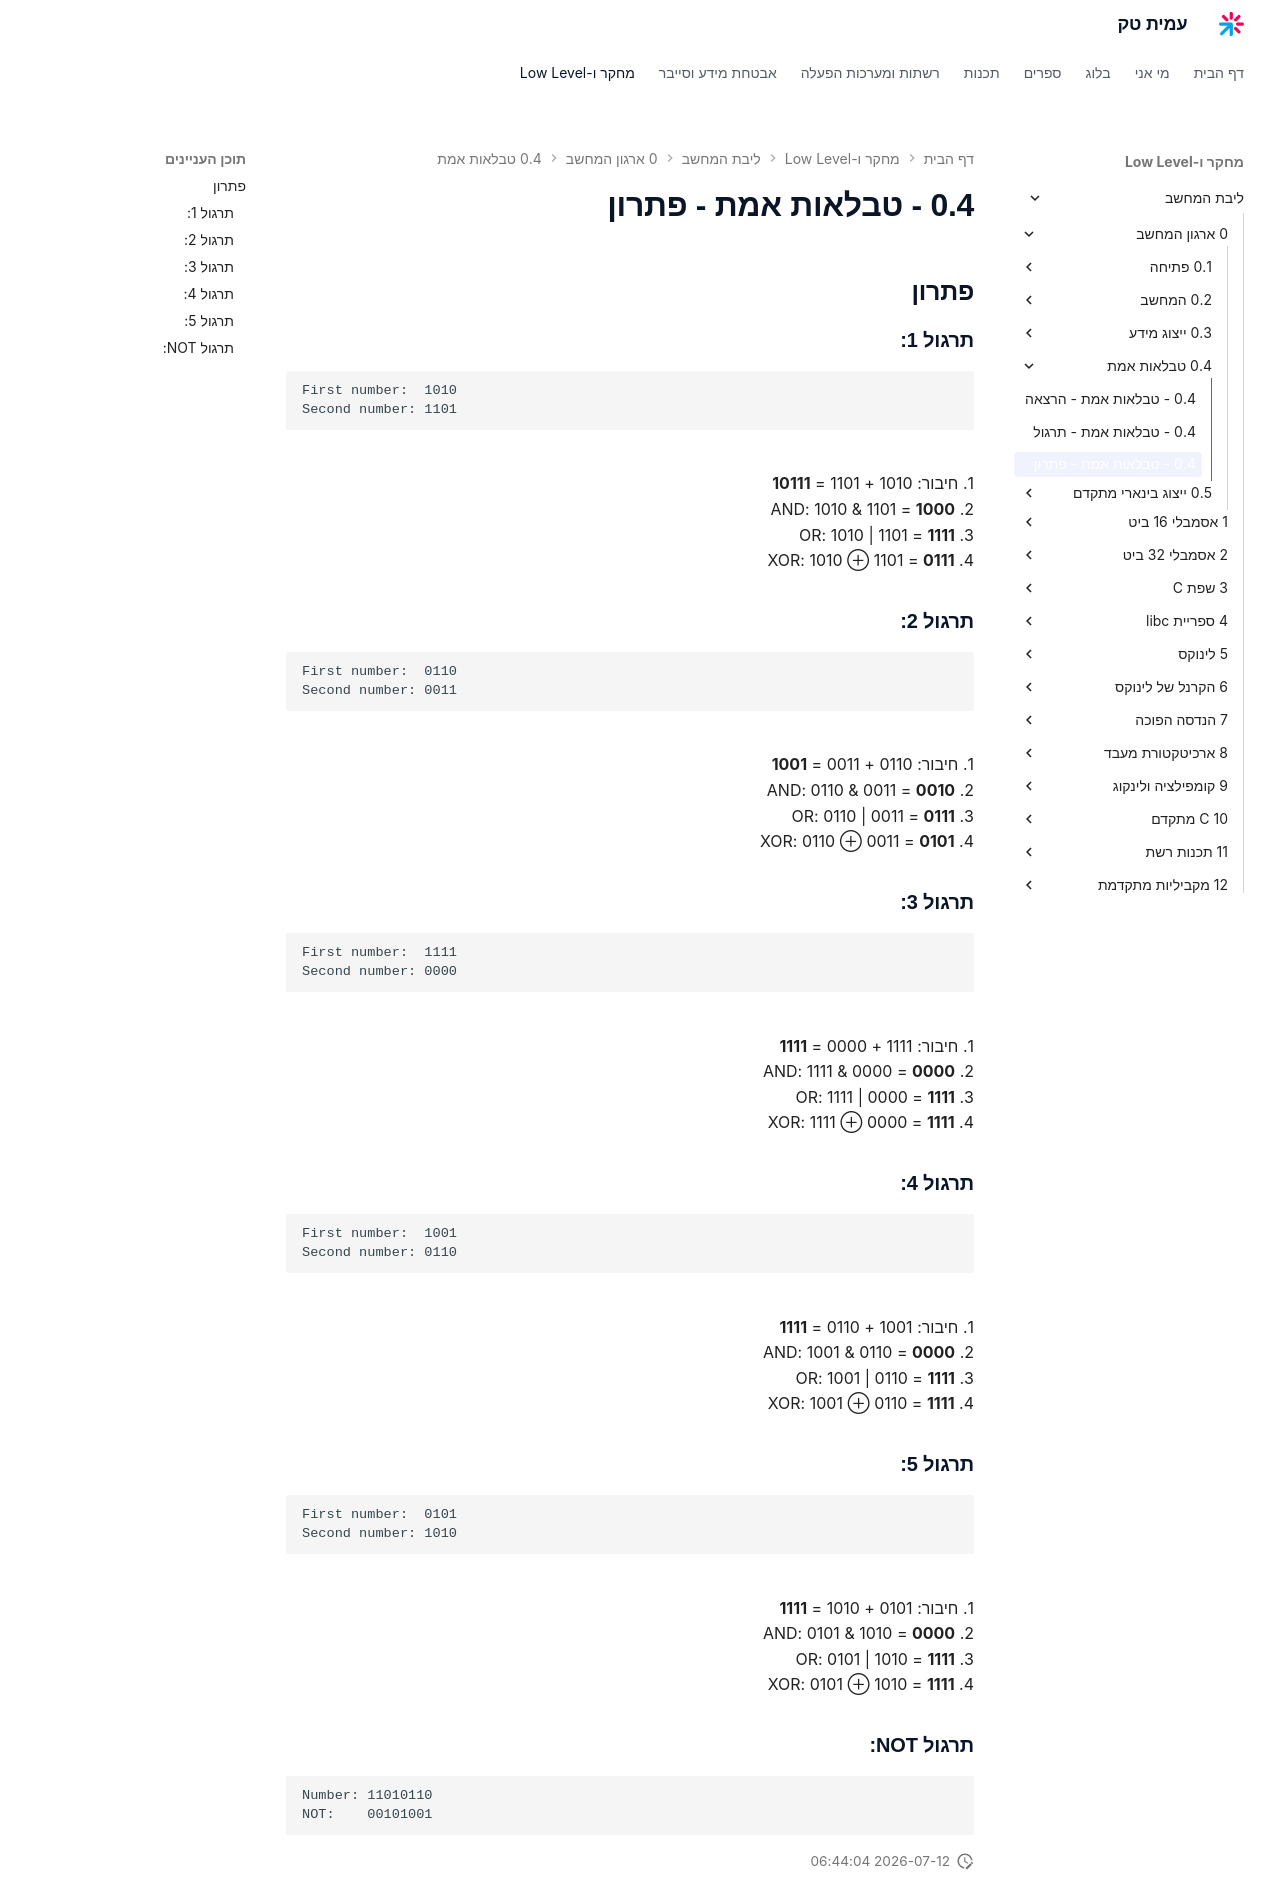

repository: AmitPinchasi/amittech · page: ליבת-המחשב/0 - ארגון המחשב/0.4 - טבלאות אמת/0.4 - טבלאות אמת - פתרון/index.html · generator: mkdocs

## פתרון

### תרגול 1:
```
First number:  1010  
Second number: 1101
```
1. חיבור: 1010 + 1101 = **10111**
2. AND: 1010 & 1101 = **1000**
3. OR: 1010 | 1101 = **1111**
4. XOR: 1010 ⊕ 1101 = **0111**
### תרגול 2:
```
First number:  0110  
Second number: 0011
```
1. חיבור: 0110 + 0011 = **1001**
2. AND: 0110 & 0011 = **0010**
3. OR: 0110 | 0011 = **0111**
4. XOR: 0110 ⊕ 0011 = **0101**
### תרגול 3:
```
First number:  1111  
Second number: 0000
```
1. חיבור: 1111 + 0000 = **1111**
2. AND: 1111 & 0000 = **0000**
3. OR: 1111 | 0000 = **1111**
4. XOR: 1111 ⊕ 0000 = **1111**

### תרגול 4:
```
First number:  1001  
Second number: 0110
```
1. חיבור: 1001 + 0110 = **1111**
2. AND: 1001 & 0110 = **0000**
3. OR: 1001 | 0110 = **1111**
4. XOR: 1001 ⊕ 0110 = **1111**
### תרגול 5:
```
First number:  0101  
Second number: 1010
```
1. חיבור: 0101 + 1010 = **1111**
2. AND: 0101 & 1010 = **0000**
3. OR: 0101 | 1010 = **1111**
4. XOR: 0101 ⊕ 1010 = **1111**

### תרגול NOT:
```
Number: 11010110  
NOT:    00101001
```
